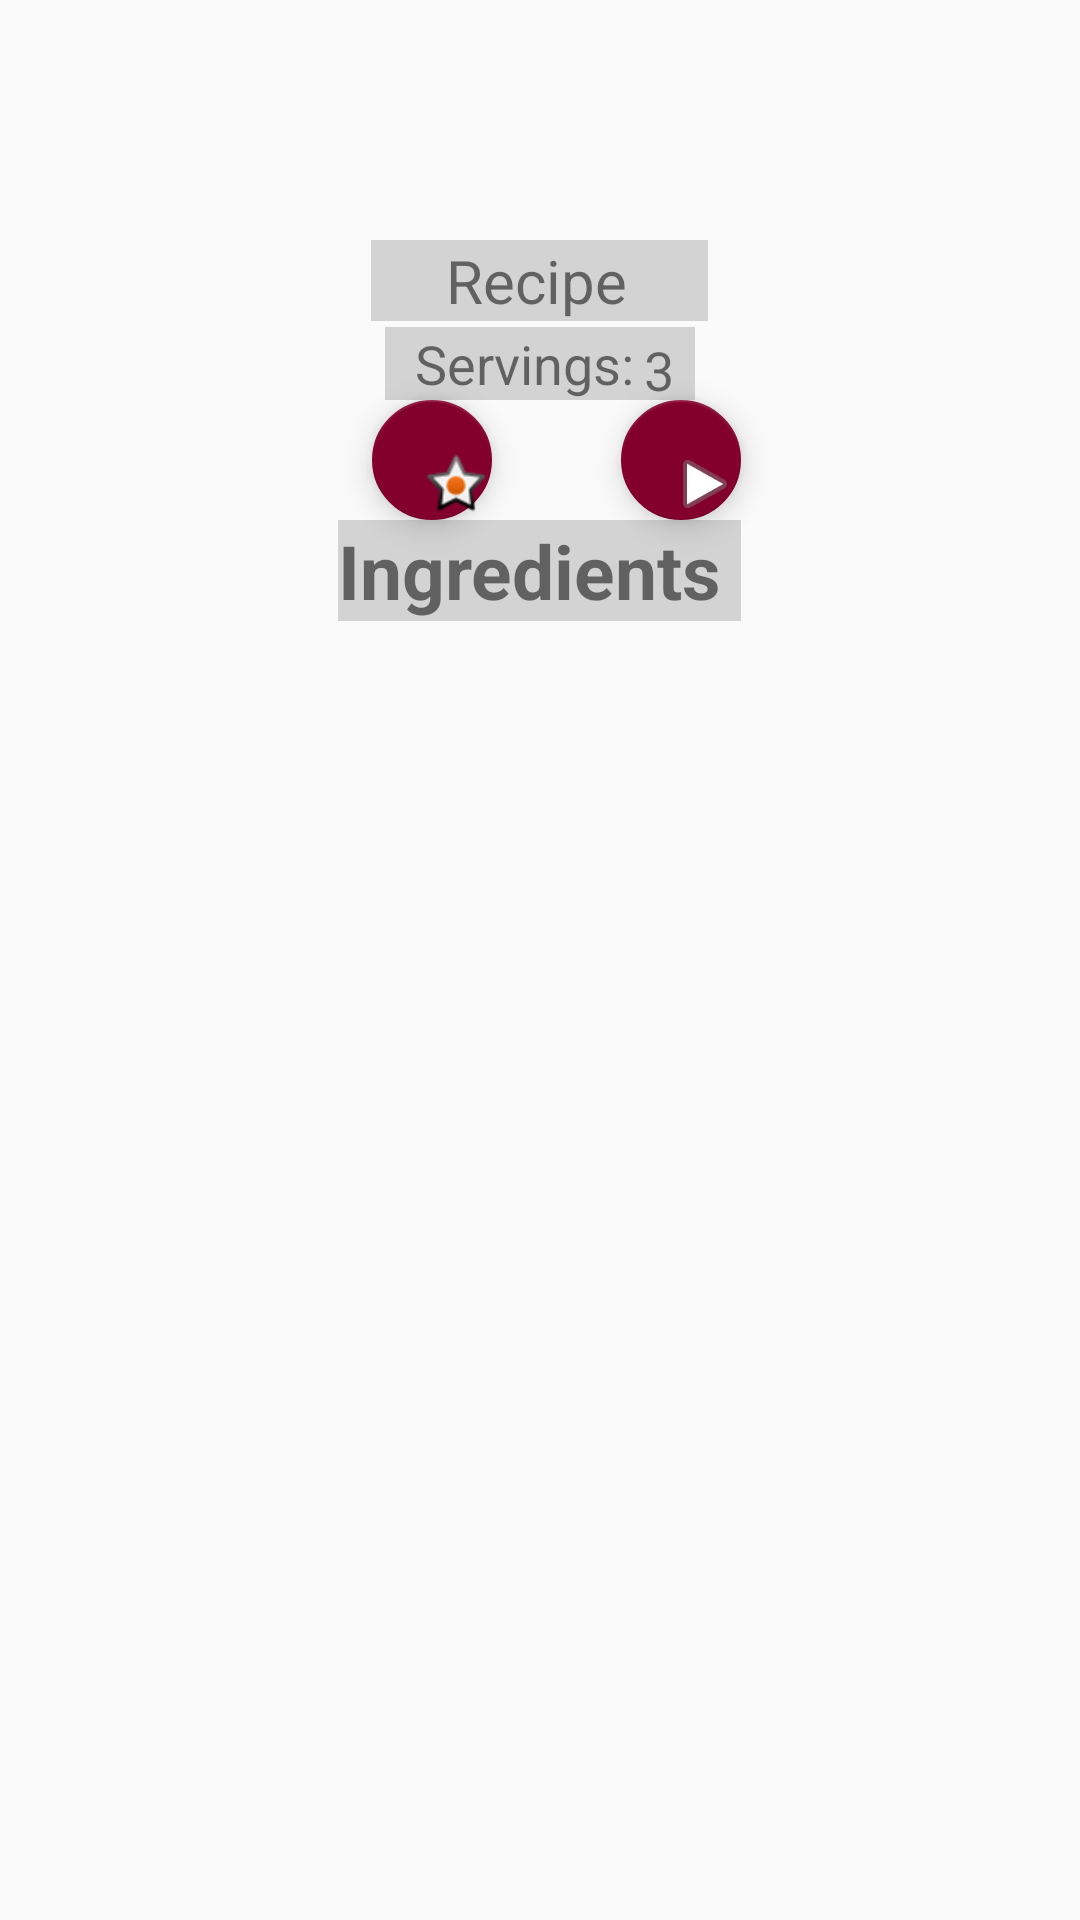

Write the Android layout XML for this screen, with the resource values it uses.
<!-- AndroidManifest.xml: activity theme AppTheme -->
<!-- res/layout/activity_recipe_details.xml -->
<?xml version="1.0" encoding="utf-8"?>
<layout xmlns:android="http://schemas.android.com/apk/res/android"
    xmlns:app="http://schemas.android.com/apk/res-auto"
    xmlns:tools="http://schemas.android.com/tools">

    <android.support.design.widget.CoordinatorLayout
        android:id="@+id/coordinatorLayout"
        android:layout_width="match_parent"
        android:layout_height="match_parent"
        android:fitsSystemWindows="true"
        tools:context=".activities.RecipeDetailsActivity">


        <RelativeLayout
            android:layout_width="match_parent"
            android:layout_height="match_parent">

            <ImageView
                android:id="@+id/imageView3"
                android:layout_width="match_parent"
                android:layout_height="200dp"
                android:layout_alignParentStart="true"
                android:layout_alignParentTop="true"
                 />

            <android.support.design.widget.FloatingActionButton
                android:id="@+id/fab"
                android:layout_width="40dp"
                android:layout_height="40dp"
                android:layout_alignEnd="@+id/IngredientsLabel"
                android:layout_alignTop="@+id/favouritesFab"
                android:src="@android:drawable/ic_media_play"
                app:fabSize="normal"
                app:layout_anchor="@+id/ingredients"
                app:layout_anchorGravity="bottom|center" />

            <android.support.design.widget.FloatingActionButton
                android:id="@+id/favouritesFab"
                android:layout_width="40dp"
                android:layout_height="40dp"

                android:layout_alignParentStart="true"
                android:layout_below="@+id/ServingsLabel"
                android:layout_marginStart="124dp"
                android:src="@android:drawable/star_on"
                app:fabSize="normal"
                app:layout_anchorGravity="bottom|center" />


                <TextView
                    android:id="@+id/DetailRecipeName"
                    android:layout_width="wrap_content"
                    android:layout_height="wrap_content"
                    android:layout_alignParentTop="true"
                    android:layout_centerHorizontal="true"
                    android:layout_marginTop="80dp"
                    android:background="@layout/shape"
                    android:paddingEnd="22dp"
                    android:paddingStart="25dp"
                    android:text="Recipe "
                    android:textSize="20sp" />


                <TextView
                    android:id="@+id/ServingsLabel"
                    android:layout_width="wrap_content"
                    android:layout_height="wrap_content"
                    android:layout_below="@+id/DetailRecipeName"
                    android:layout_centerHorizontal="true"
                    android:layout_marginTop="2dp"
                    android:background="@layout/shape"
                    android:paddingEnd="20dp"
                    android:paddingStart="10dp"
                    android:text="@string/Servings"
                    android:textSize="18sp" />

                <TextView
                    android:id="@+id/ServingsNumber"
                    android:layout_width="wrap_content"
                    android:layout_height="wrap_content"
                    android:layout_alignEnd="@+id/ServingsLabel"
                    android:layout_below="@+id/DetailRecipeName"
                    android:layout_marginEnd="7dp"
                    android:layout_marginTop="4dp"
                    android:text="3"
                    android:textSize="18sp" />

            <TextView
                android:id="@+id/IngredientsLabel"
                android:layout_width="wrap_content"
                android:layout_height="wrap_content"
                android:layout_below="@+id/favouritesFab"
                android:layout_centerHorizontal="true"
                android:background="@layout/shape"
                android:text="Ingredients "
                android:textSize="25sp"
                android:textStyle="bold" />

            <android.support.v7.widget.RecyclerView
                    android:id="@+id/ingredients"
                        android:layout_width="match_parent"
                        android:layout_height="match_parent"
                android:layout_below="@+id/IngredientsLabel"/>




        </RelativeLayout>


</android.support.design.widget.CoordinatorLayout>


</layout>
<!-- res/layout/shape.xml (included above) -->
<?xml version="1.0" encoding="utf-8"?>
<shape xmlns:android="http://schemas.android.com/apk/res/android"
    android:shape="rectangle"
    android:layout_width="wrap_content"
    android:layout_height="wrap_content">
    <solid android:color="#64979797" />

</shape>
<!-- resources referenced by this layout -->
<resources>
  <string name="Servings">Servings: </string>
  <style name="AppTheme" parent="Theme.AppCompat.Light.DarkActionBar">
          <item name="colorPrimary">@color/colorPrimary</item>
          <item name="colorPrimaryDark">@color/colorPrimaryDark</item>
          <item name="colorAccent">@color/colorAccent</item>
      </style>
  <color name="colorPrimary">#3F51B5</color>
  <color name="colorPrimaryDark">#303F9F</color>
  <color name="colorAccent">#83002c</color>
</resources>
